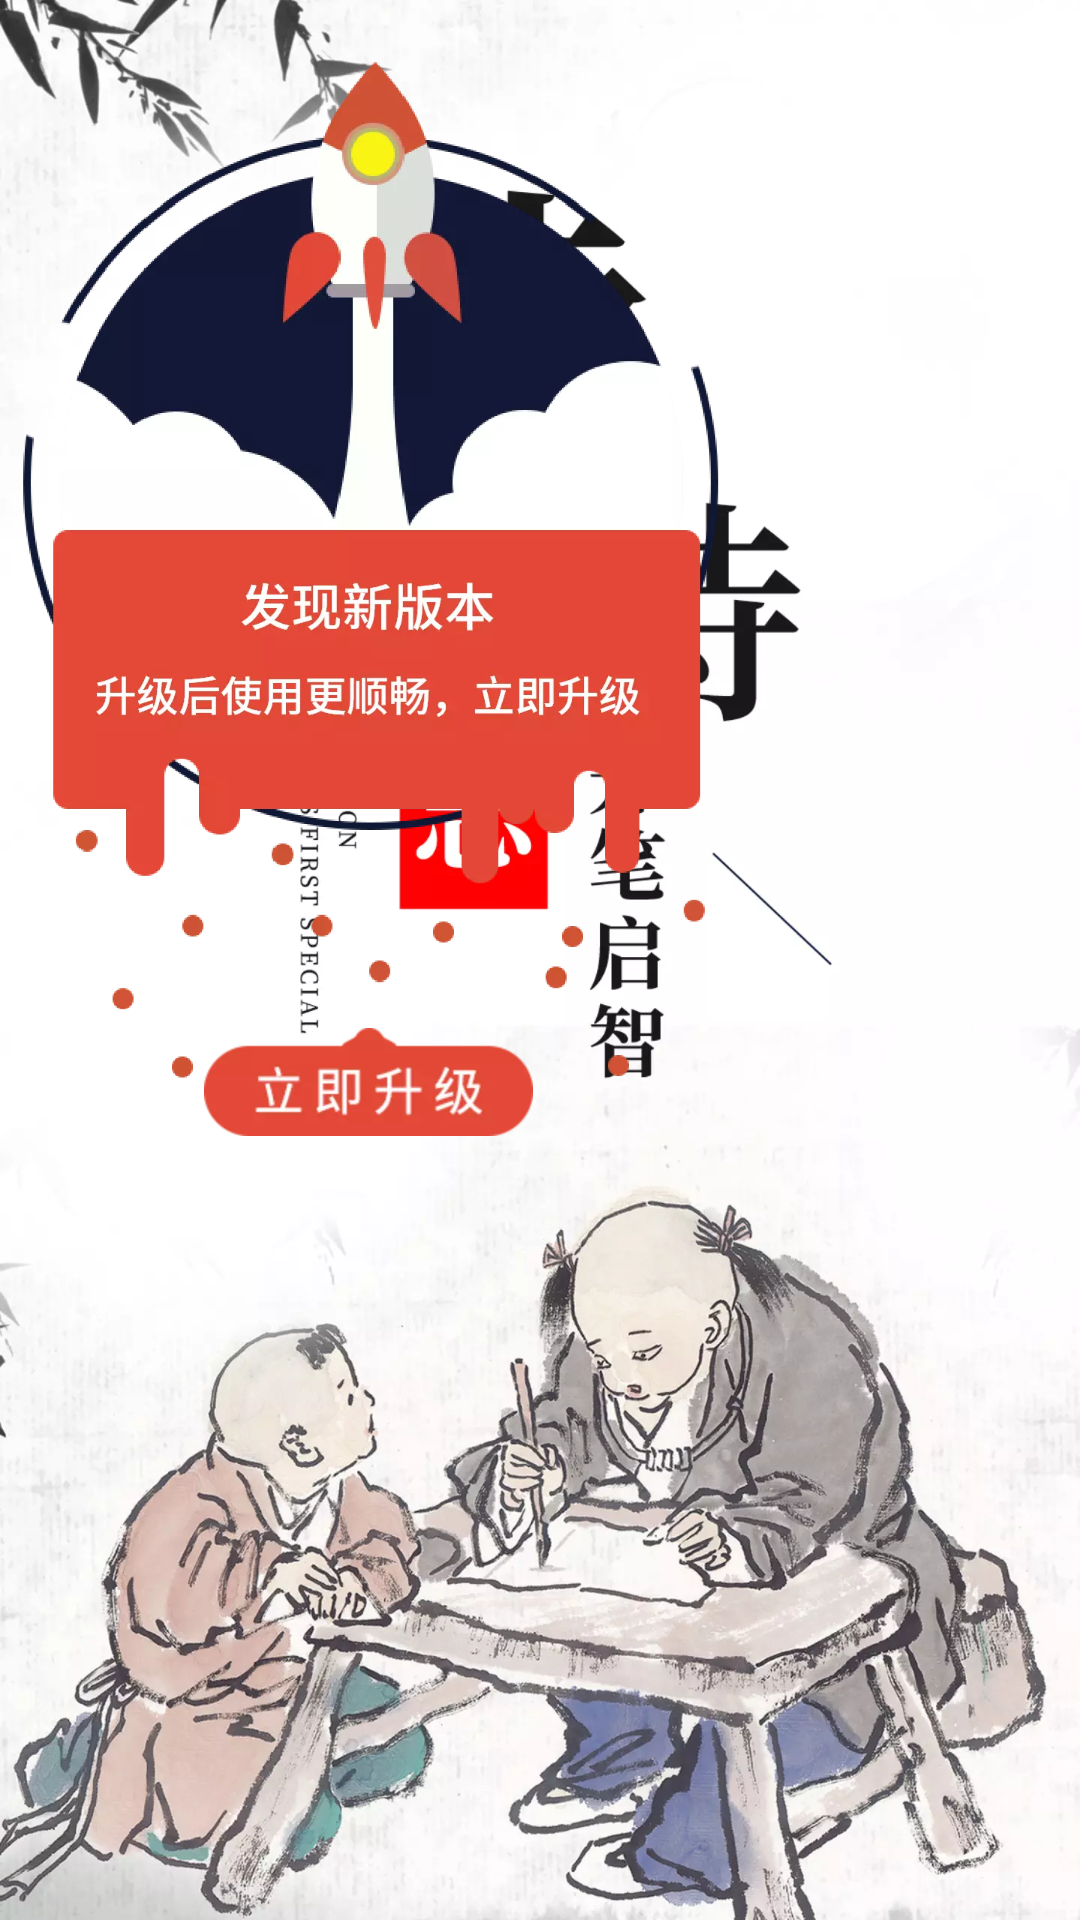

Produce the Android XML layout that renders to this screen, including the resource entries it uses.
<!-- AndroidManifest.xml: application theme Base.AppTheme -->
<!-- res/layout/view_update_version.xml -->
<?xml version="1.0" encoding="utf-8"?>
<LinearLayout xmlns:android="http://schemas.android.com/apk/res/android"
    android:layout_width="wrap_content"
    android:layout_height="wrap_content"
    android:orientation="vertical">
    
    <ImageView
        android:id="@+id/btn_update_cancel"
        android:layout_width="16dp"
        android:layout_height="15.5dp"
        android:src="@mipmap/dialog_close"
        android:scaleType="fitXY"
        android:layout_gravity="end"/>
    
    <FrameLayout
        android:layout_width="245.5dp"
        android:layout_height="363dp">

        <ImageView
            android:layout_width="match_parent"
            android:layout_height="345dp"
            android:src="@mipmap/up_version01"
            android:scaleType="fitXY"/>
        
        <ImageView
            android:id="@+id/btn_update_sure"
            android:layout_width="109.5dp"
            android:layout_height="36dp"
            android:src="@mipmap/up_version02"
            android:scaleType="fitXY"
            android:layout_gravity="bottom|center_horizontal"/>
        
    </FrameLayout>

</LinearLayout>
<!-- resources referenced by this layout -->
<resources>
  <!-- mipmap dialog_close: png bitmap (mipmap-xxxhdpi, 833 bytes) -->
  <!-- mipmap up_version01: png bitmap (mipmap-xxxhdpi, 101736 bytes) -->
  <!-- mipmap up_version02: png bitmap (mipmap-xxxhdpi, 21676 bytes) -->
  <style name="Base.AppTheme" parent="Theme.AppCompat.DayNight.NoActionBar">
          
          <item name="android:windowBackground">@mipmap/ic_logo</item>
          
          <item name="colorPrimaryDark">@color/colorPrimaryDark</item>
          
          <item name="windowActionModeOverlay">true</item>
          <item name="android:windowContentOverlay">@null</item>
          
          <item name="android:textAllCaps">false</item>
      </style>
  <color name="colorPrimaryDark">#303F9F</color>
</resources>
